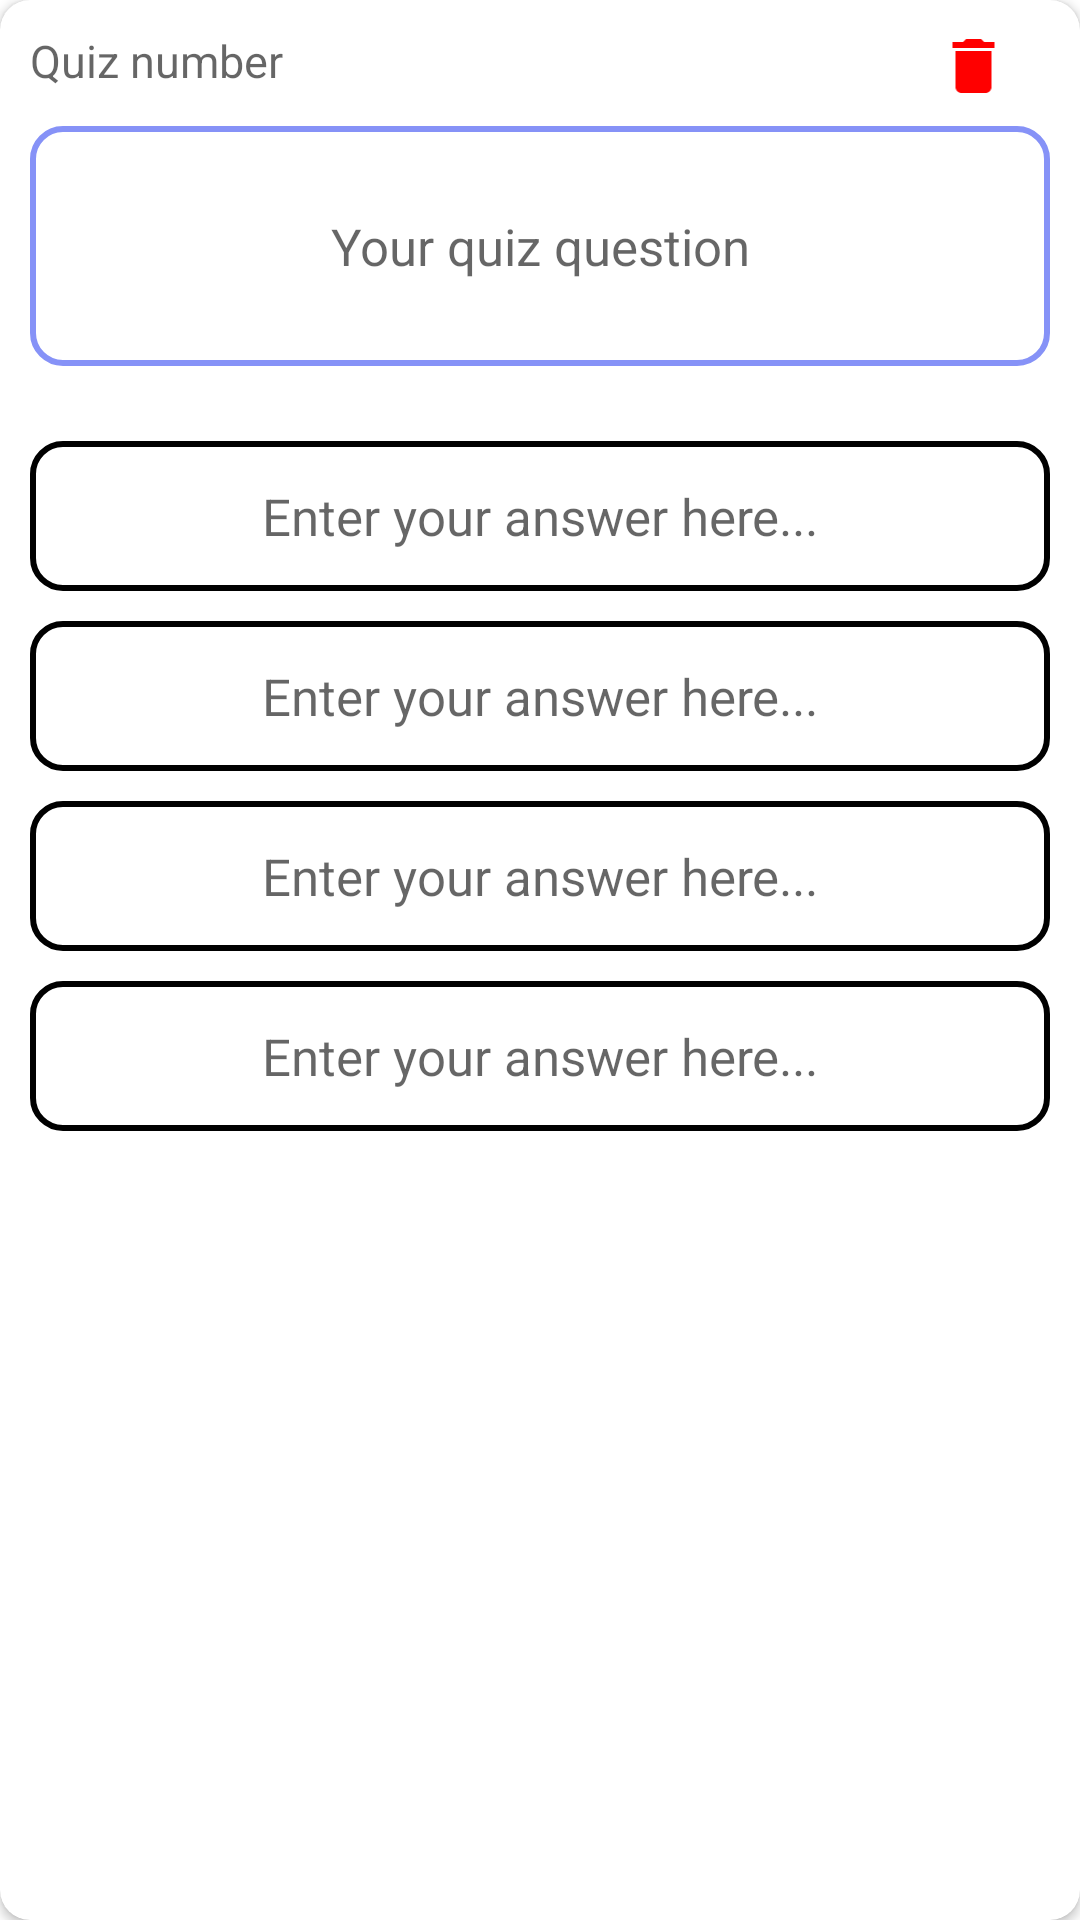

Here is an Android app screen rendered from its layout file. Give the layout XML and the strings, colors and styles it references.
<!-- AndroidManifest.xml: application theme Theme.Quizapp -->
<!-- res/layout/quiz_item.xml -->
<?xml version="1.0" encoding="utf-8"?>
<androidx.cardview.widget.CardView
    xmlns:android="http://schemas.android.com/apk/res/android"
    xmlns:app="http://schemas.android.com/apk/res-auto"
    android:layout_width="match_parent"
    android:layout_height="wrap_content"
    android:layout_marginStart="8dp"
    android:layout_marginLeft="8dp"
    android:layout_marginTop="8dp"
    android:layout_marginEnd="8dp"
    android:layout_marginRight="8dp"
    android:layout_marginBottom="8dp"
    app:cardCornerRadius="10dp">

    <LinearLayout
        android:layout_width="match_parent"
        android:layout_height="match_parent"
        android:layout_margin="10dp"
        android:orientation="vertical">

        <LinearLayout
            android:layout_width="match_parent"
            android:layout_height="wrap_content"
            android:layout_marginBottom="5dp"
            android:orientation="horizontal"
            >

            <TextView
                android:id="@+id/numQuiz"
                android:layout_width="wrap_content"
                android:layout_height="wrap_content"
                android:layout_weight="10"
                android:hint="Quiz number"
                android:textSize="15sp"
                android:textColor="@color/black"
                />

            <ImageView
                android:id="@+id/delQuiz"
                android:layout_width="wrap_content"
                android:layout_height="wrap_content"
                android:layout_weight="1"
                android:gravity="end"
                android:src="@drawable/baseline_delete_27" />
        </LinearLayout>

        <TextView
            android:id="@+id/showQuizQuestion"
            android:layout_width="match_parent"
            android:layout_height="80dp"
            android:layout_marginBottom="15dp"
            android:background="@drawable/custom_edittext_v2"
            android:hint="Your quiz question"
            android:gravity="center"
            android:textSize="17sp"
            android:textColor="@color/black"
            />

        <TextView
            android:id="@+id/showAnswerA"
            android:layout_width="match_parent"
            android:layout_height="50dp"
            android:background="@drawable/custom_edittext_red"
            android:hint="Enter your answer here..."
            android:gravity="center"
            android:layout_marginTop="10dp"
            android:textSize="17sp"
            android:textColor="@color/black"
            />

        <TextView
            android:id="@+id/showAnswerB"
            android:layout_width="match_parent"
            android:layout_height="50dp"
            android:background="@drawable/custom_edittext_red"
            android:hint="Enter your answer here..."
            android:gravity="center"
            android:layout_marginTop="10dp"
            android:textSize="17sp"
            android:textColor="@color/black"
            />

        <TextView
            android:id="@+id/showAnswerC"
            android:layout_width="match_parent"
            android:layout_height="50dp"
            android:background="@drawable/custom_edittext_red"
            android:hint="Enter your answer here..."
            android:gravity="center"
            android:layout_marginTop="10dp"
            android:textSize="17sp"
            android:textColor="@color/black"
            />

        <TextView
            android:id="@+id/showAnswerD"
            android:layout_width="match_parent"
            android:layout_height="50dp"
            android:background="@drawable/custom_edittext_red"
            android:hint="Enter your answer here..."
            android:gravity="center"
            android:layout_marginTop="10dp"
            android:textSize="17sp"
            android:textColor="@color/black"
            />
        </LinearLayout>
</androidx.cardview.widget.CardView>
<!-- resources referenced by this layout -->
<resources>
  <color name="black">#FF000000</color>
  <!-- drawable baseline_delete_27 (drawable) -->
  <vector android:height="27dp" android:tint="#FF0000"
      android:viewportHeight="27" android:viewportWidth="27"
      android:width="27dp" xmlns:android="http://schemas.android.com/apk/res/android">
      <path android:fillColor="@android:color/white" android:pathData="M6,19c0,1.1 0.9,2 2,2h8c1.1,0 2,-0.9 2,-2V7H6v12zM19,4h-3.5l-1,-1h-5l-1,1H5v2h14V4z"/>
  </vector>
  <!-- drawable custom_edittext_red (drawable) -->
  <?xml version="1.0" encoding="utf-8"?>
  <shape xmlns:android="http://schemas.android.com/apk/res/android"
      android:shape="rectangle">
      <stroke
          android:width="2dp"
          android:color="@color/red"/>
      <corners
          android:radius="10dp"/>
  
  </shape>
  <!-- drawable custom_edittext_v2 (drawable) -->
  <?xml version="1.0" encoding="utf-8"?>
  <shape xmlns:android="http://schemas.android.com/apk/res/android"
      android:shape="rectangle">
      <stroke
          android:width="2dp"
          android:color="@color/purple"/>
      <corners
          android:radius="10dp"/>
  
  </shape>
  <style name="Theme.Quizapp" parent="Theme.MaterialComponents.DayNight.NoActionBar">
          
          <item name="colorPrimary">@color/purple_500</item>
          <item name="colorPrimaryVariant">@color/purple</item>
          <item name="colorOnPrimary">@color/white</item>
          
          <item name="colorSecondary">@color/teal_200</item>
          <item name="colorSecondaryVariant">@color/teal_700</item>
          <item name="colorOnSecondary">@color/black</item>
          
          <item name="android:statusBarColor">?attr/colorPrimaryVariant</item>
          
      </style>
  <color name="purple">#8692f7</color>
  <color name="purple_500">#FF6200EE</color>
  <color name="white">#FFFFFFFF</color>
  <color name="teal_200">#FF03DAC5</color>
  <color name="teal_700">#FF018786</color>
</resources>
